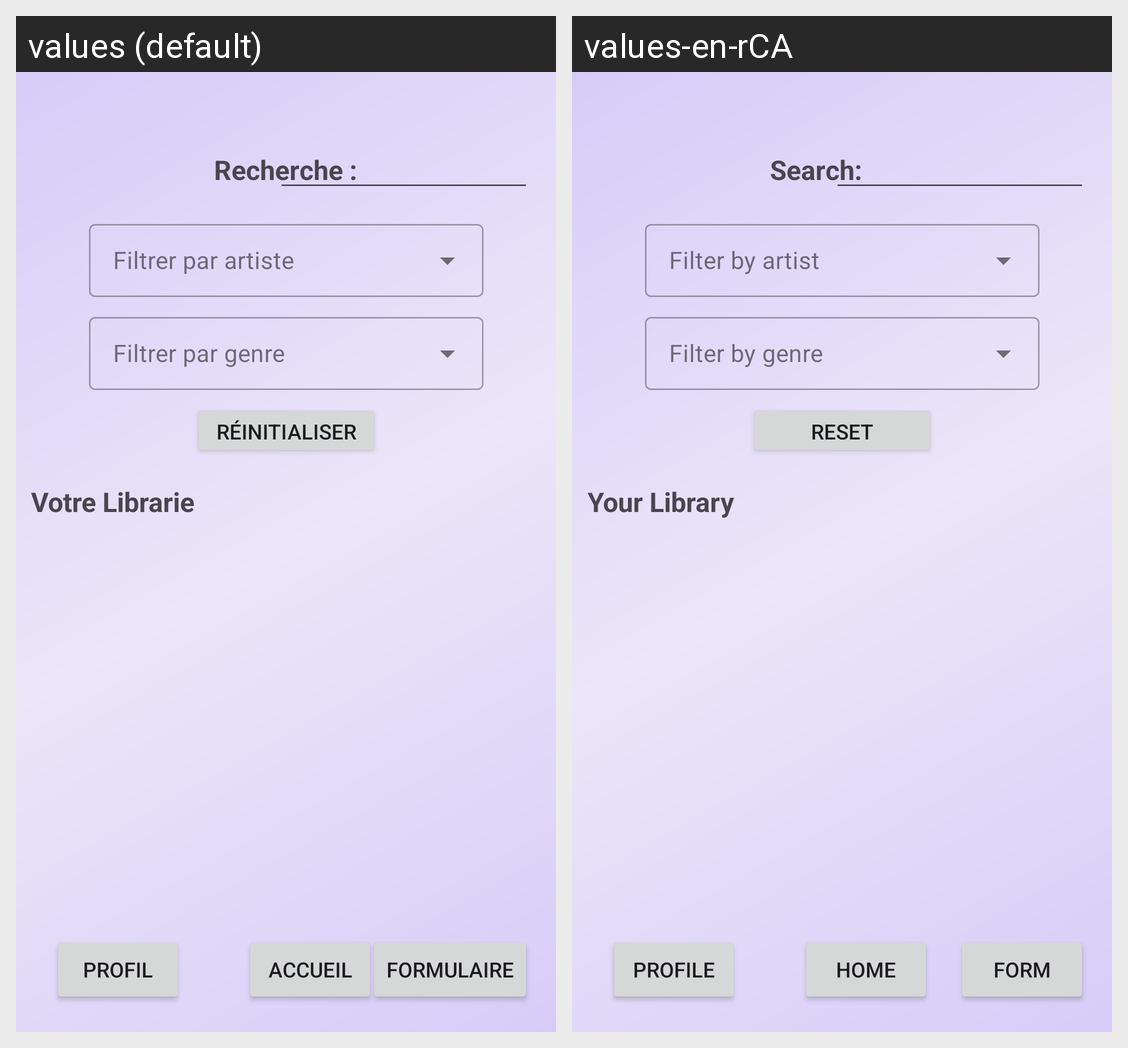

The same Android screen rendered under two of its app's locales, left to right. List the strings drawn on it with the default value and each locale's translation.
Android screen res/layout/activity_librarie.xml rendered under 2 locales, left to right: values (default), values-en-rCA. Device: Nexus 5 (rendered at 1080×1920; each locale shown at half size, 540×960, under a caption strip naming it); theme Theme.AudioLibraryTP2.
Strings drawn on this screen, with the default value and each locale's value (text and hints the layout hard-codes, and strings that could not be matched under every locale, appear in the picture but are not listed):

recherche_label
  values: Recherche :
  values-en-rCA: Search:

reinitialiser
  values: Réinitialiser
  values-en-rCA: Reset

votre_librarie
  values: Votre Librarie
  values-en-rCA: Your Library

profile_btn
  values: Profil
  values-en-rCA: Profile

accueil_btn
  values: Accueil
  values-en-rCA: Home

formulaire
  values: Formulaire
  values-en-rCA: Form
